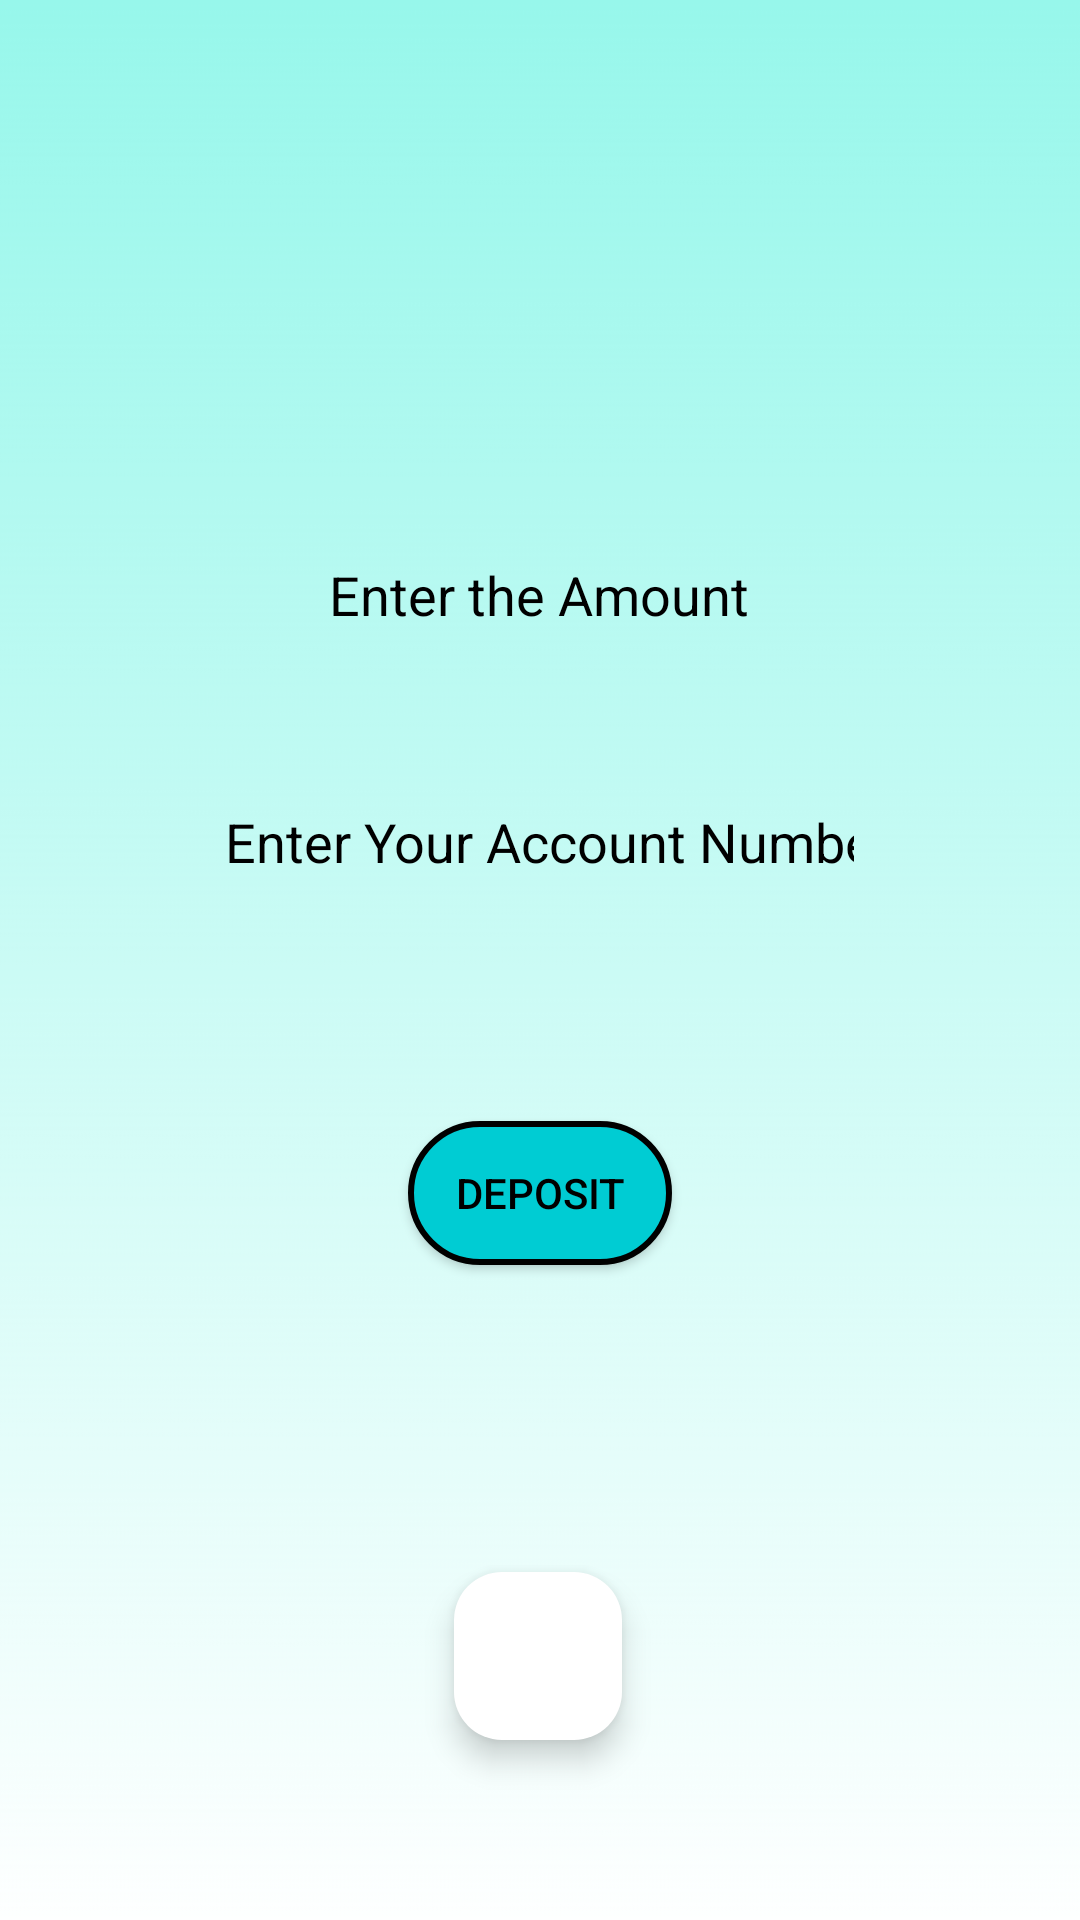

Here is an Android app screen rendered from its layout file. Give the layout XML and the strings, colors and styles it references.
<!-- AndroidManifest.xml: application theme Theme.BeginnerBanking -->
<!-- res/layout/activity_deposit.xml -->
<?xml version="1.0" encoding="utf-8"?>
<androidx.constraintlayout.widget.ConstraintLayout xmlns:android="http://schemas.android.com/apk/res/android"
    xmlns:app="http://schemas.android.com/apk/res-auto"
    xmlns:tools="http://schemas.android.com/tools"
    android:id="@+id/main"
    android:layout_width="match_parent"
    android:layout_height="match_parent"
    android:background="@drawable/gradient1"
    tools:context=".Deposit">

    <EditText
        android:id="@+id/editTextNumber8"
        android:layout_width="wrap_content"
        android:layout_height="45dp"
        android:background="@drawable/edittext_background"
        android:ems="10"
        android:hint="Enter the Amount"
        android:inputType="number"
        android:textAlignment="center"
        android:textColor="#000000"
        android:textColorHint="#000000"
        app:layout_constraintBottom_toBottomOf="parent"
        app:layout_constraintEnd_toEndOf="parent"
        app:layout_constraintHorizontal_bias="0.497"
        app:layout_constraintStart_toStartOf="parent"
        app:layout_constraintTop_toTopOf="parent"
        app:layout_constraintVertical_bias="0.295" />

    <EditText
        android:id="@+id/editTextNumber9"
        android:layout_width="wrap_content"
        android:layout_height="45dp"
        android:background="@drawable/edittext_background"
        android:ems="10"
        android:hint="Enter Your Account Number"
        android:inputType="number"
        android:textAlignment="center"
        android:textColor="#000000"
        android:textColorHint="#000000"
        app:layout_constraintBottom_toBottomOf="parent"
        app:layout_constraintEnd_toEndOf="parent"
        app:layout_constraintHorizontal_bias="0.497"
        app:layout_constraintStart_toStartOf="parent"
        app:layout_constraintTop_toBottomOf="@+id/editTextNumber8"
        app:layout_constraintVertical_bias="0.1" />

    <androidx.appcompat.widget.AppCompatButton
        android:id="@+id/button7"
        android:layout_width="wrap_content"
        android:layout_height="wrap_content"
        android:background="@drawable/new_button_background"
        android:padding="10dp"
        android:text="Deposit"
        android:textColor="#000000"
        app:layout_constraintBottom_toBottomOf="parent"
        app:layout_constraintEnd_toEndOf="parent"
        app:layout_constraintStart_toStartOf="parent"
        app:layout_constraintTop_toBottomOf="@+id/editTextNumber9"
        app:layout_constraintVertical_bias="0.244" />

    <com.google.android.material.floatingactionbutton.FloatingActionButton
        android:id="@+id/floatingActionButton13"
        android:layout_width="wrap_content"
        android:layout_height="wrap_content"
        android:layout_marginBottom="60dp"
        android:background="#FFFDFD"
        android:clickable="true"
        android:onClick="homeActivity"
        app:backgroundTint="@android:color/white"
        app:strokeColor="@android:color/black"
        app:strokeWidth="2dp"
        app:tint="@android:color/holo_blue_light"
        app:layout_constraintBottom_toBottomOf="parent"
        app:layout_constraintEnd_toEndOf="parent"
        app:layout_constraintHorizontal_bias="0.498"
        app:layout_constraintStart_toStartOf="parent"
        app:layout_constraintTop_toBottomOf="@+id/button7"
        app:layout_constraintVertical_bias="1.0"
        app:srcCompat="@drawable/home" />
</androidx.constraintlayout.widget.ConstraintLayout>
<!-- resources referenced by this layout -->
<resources>
  <!-- drawable gradient1: png bitmap (drawable, 14151 bytes) -->
  <!-- drawable new_button_background (drawable) -->
  <shape xmlns:android="http://schemas.android.com/apk/res/android"
      android:shape="rectangle">
      <solid android:color="#00CCD3" />
      <stroke android:width="2dp" android:color="#000000" />
      <corners android:radius="32dp" />
  </shape>
  <style name="Theme.BeginnerBanking" parent="Base.Theme.BeginnerBanking" />
  <style name="Base.Theme.BeginnerBanking" parent="Theme.Material3.DayNight.NoActionBar">
          
          
      </style>
</resources>
